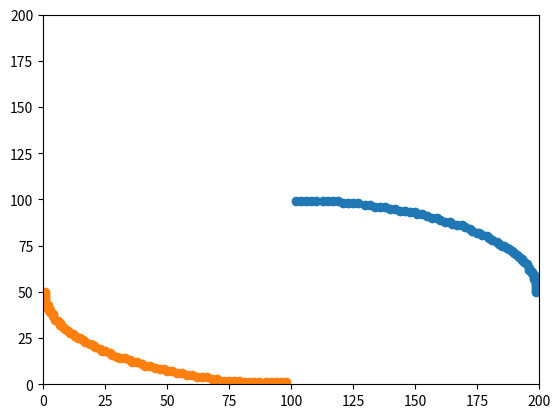

Here is the Python script that generated this plot:
import numpy as np
import matplotlib.pyplot as plt


class EmittersDetectors:
    def __init__(self, n: int, alpha: float, span: float, img_shape: tuple) -> None:
        """
        Args:
            n (int): number of emitters/detectors
            alpha (float): the angle difference between each rotation (in degrees)
            span (float): the range within the emitters/detectors are positioned (in degrees)
            img_shape (tuple): the image shape (the image should be grayscale)
        """

        if n <= 0 or not(isinstance(n, int)):
            raise Exception("The number of emitters/detectors should be a positive integer")

        (h, w) = img_shape
        self._num = n
        self._height = h
        self._width = w
        self._alpha = alpha
        self._span = span
        self._radius = max(self._height//2, self._width//2)
        self._angles = np.arange(0, self._span, self._span/self._num)

        self._emitters, self._detectors = self._initialize_positions_ellipse()
    

    def _initialize_positions_ellipse(self) -> tuple:
        """Initializes emitters and detectors positions. They are formed into an elliptical shape

        Returns:
            tuple: emitters and detectors positions
        """
        middle_h = int(self._height/2)
        middle_w = int(self._width/2)


        emitters_x = ((middle_w * np.cos(np.radians(self._angles))) + middle_w).astype(int)
        emitters_y = ((middle_h * np.sin(np.radians(self._angles))) + middle_h).astype(int)

        emitters_x = np.clip(emitters_x, 0, self._width - 1)
        emitters_y = np.clip(emitters_y, 0, self._height - 1)

        detectors_x = self._width - emitters_x
        detectors_y = self._height - emitters_y

        return np.stack((emitters_x, emitters_y), axis=-1), np.stack((detectors_x, detectors_y), axis=-1)
    

    def _update_positions(self) -> None:
        """Updates emitters/detectors positions (rotates them by alpha)
        """
        self._angles += self._alpha

        self._emitters, self._detectors = self._initialize_positions_ellipse()


if __name__ == "__main__":
    emitter = EmittersDetectors(72, 5, 90, (100, 200))
    e_x, e_y = emitter._emitters[:, 0], emitter._emitters[:, 1]
    d_x, d_y = emitter._detectors[:, 0], emitter._detectors[:, 1]
    plt.scatter(e_x, e_y)
    plt.xlim([0, 200])
    plt.ylim([0, 200])
    plt.scatter(d_x, d_y)
    plt.show()
    